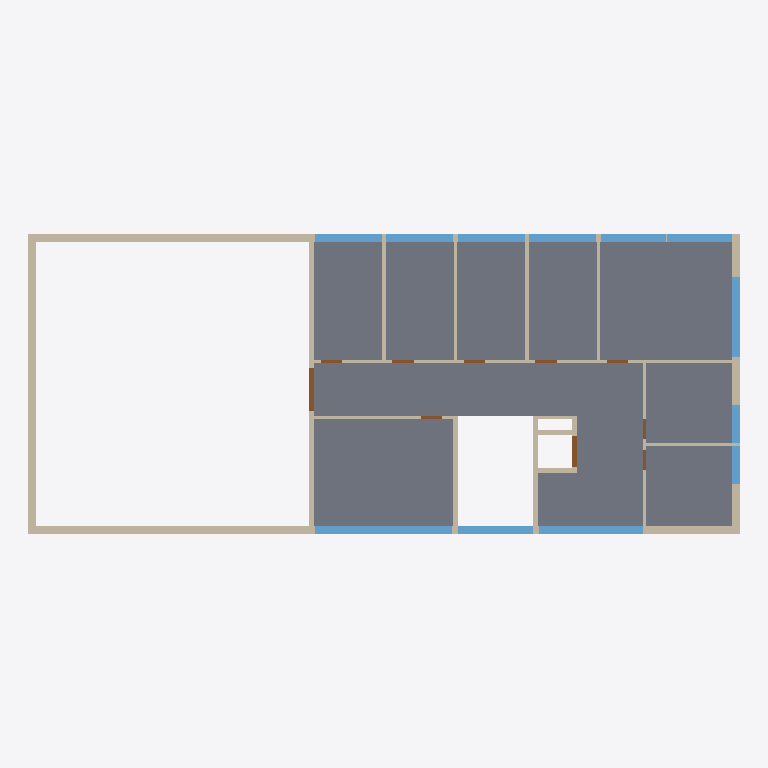
Plan cut of the same IFC building model at storey 'Storey 6.8' (level 6.76 m, cut at 8.16 m), seen from above with north up, elements coloured by IFC class: 21 walls (beige), 12 windows (light blue), 10 doors (brown), 1 slab (grey). Cut surfaces are drawn darker.
Extent 32.8 m × 13.8 m × 14.3 m (x, y, z). Storeys (5): Storey -3.5 at -3.51 m; Storey 0.0 at 0.00 m; Storey 3.4 at 3.38 m; Storey 6.8 at 6.76 m; Storey 9.8 at 9.76 m. Elements (150): 84 IfcWallStandardCase, 34 IfcWindow, 27 IfcDoor, 5 IfcSlab.

HEADER;
FILE_DESCRIPTION(('ViewDefinition [CoordinationView]'),'2;1');
FILE_NAME('IFC_Beispielebäude_201106_abstractBIM.ifc','2021-04-19T09:35:43',('AbstractBIMService'),('AbstractBIM'),'AbstractBIMNormalizer_master5aa11292-buiild275','AbstractBIMNormalizer_master5aa11292-buiild275','');
FILE_SCHEMA(('IFC2X3'));
ENDSEC;
DATA;
#20=IFCPROJECT('1r39W9e5L7WffKJNp56xii',#5,'SIA 4010 Beispielgebäude',$,$,$,$,(#11),#19);
#27=IFCSITE('2SgG$eeF8Hwx4d0aAi40G6',#5,'Site 1',$,$,#26,$,$,.ELEMENT.,$,$,$,$,$);
#32=IFCBUILDING('2SgHl8eF8Hwx4d0aAi40G6',#5,'Neu Gebäude',$,$,#31,$,$,.ELEMENT.,$,$,$);
#37=IFCBUILDINGSTOREY('2SgJDqeF8Hwx4d0aAi40G6',#5,'Storey -3.5',$,$,#36,$,$,.ELEMENT.,-3.5100000000000002);
#827=IFCBUILDINGSTOREY('2ShzKSeF8Hwx4d0aAi40G6',#5,'Storey 0.0',$,$,#826,$,$,.ELEMENT.,0.0);
#2235=IFCBUILDINGSTOREY('2Sla7OeF8Hwx4d0aAi40G6',#5,'Storey 3.4',$,$,#2234,$,$,.ELEMENT.,3.38);
#3490=IFCBUILDINGSTOREY('2Sp216eF8Hwx4d0aAi40G6',#5,'Storey 6.8',$,$,#3489,$,$,.ELEMENT.,6.76);
#4811=IFCBUILDINGSTOREY('2St3lyeF8Hwx4d0aAi40G6',#5,'Storey 9.8',$,$,#4810,$,$,.ELEMENT.,9.76);
#4389=IFCSLAB('2SravAeF8Hwx4d0aAi40G6',#5,'Slab Interior',$,'Slab Interior',#4381,#4388,$,.FLOOR.);
#4266=IFCWALLSTANDARDCASE('2SrCOkeF8Hwx4d0aAi40G6',#5,'Wall Exterior',$,$,#4258,#4265,$);
#4193=IFCWALLSTANDARDCASE('2SqtrkeF8Hwx4d0aAi40G6',#5,'Wall Exterior',$,$,#4185,#4192,$);
#4315=IFCWALLSTANDARDCASE('2SrIEyeF8Hwx4d0aAi40G6',#5,'Wall Exterior',$,$,#4307,#4314,$);
#3886=IFCWALLSTANDARDCASE('2Sq4oEeF8Hwx4d0aAi40G6',#5,'Wall Interior',$,$,#3878,#3885,$);
#4340=IFCWALLSTANDARDCASE('2SrUkoeF8Hwx4d0aAi40G6',#5,'Wall Exterior',$,$,#4332,#4339,$);
#4586=IFCWINDOW('2SsJ6CeF8Hwx4d0aAi40G6',#5,'Window Exterior',$,$,#4580,#4585,$,$,$);
#3761=IFCWALLSTANDARDCASE('2SpkJKeF8Hwx4d0aAi40G6',#5,'Wall Interior',$,$,#3753,#3760,$);
#4605=IFCWINDOW('2SsLSCeF8Hwx4d0aAi40G6',#5,'Window Exterior',$,$,#4599,#4604,$,$,$);
#4681=IFCWINDOW('2SseeUeF8Hwx4d0aAi40G6',#5,'Window Exterior',$,$,#4675,#4680,$,$,$);
#4624=IFCWINDOW('2SsNu8eF8Hwx4d0aAi40G6',#5,'Window Exterior',$,$,#4618,#4623,$,$,$);
#3705=IFCWALLSTANDARDCASE('2Spec0eF8Hwx4d0aAi40G6',#5,'Wall Interior',$,$,#3697,#3704,$);
#4719=IFCWINDOW('2SsjjAeF8Hwx4d0aAi40G6',#5,'Window Exterior',$,$,#4713,#4718,$,$,$);
#4700=IFCWINDOW('2SshLmeF8Hwx4d0aAi40G6',#5,'Window Exterior',$,$,#4694,#4699,$,$,$);
#4757=IFCWINDOW('2SsoMqeF8Hwx4d0aAi40G6',#5,'Window Exterior',$,$,#4751,#4756,$,$,$);
#4738=IFCWINDOW('2Ssm1ceF8Hwx4d0aAi40G6',#5,'Window Exterior',$,$,#4732,#4737,$,$,$);
#4776=IFCWINDOW('2Ss_H0eF8Hwx4d0aAi40G6',#5,'Window Exterior',$,$,#4770,#4775,$,$,$);
#4795=IFCWINDOW('2St15yeF8Hwx4d0aAi40G6',#5,'Window Exterior',$,$,#4789,#4794,$,$,$);
#3862=IFCWALLSTANDARDCASE('2Sq2X4eF8Hwx4d0aAi40G6',#5,'Wall Interior',$,$,#3851,#3861,$);
#4010=IFCWALLSTANDARDCASE('2SqSeyeF8Hwx4d0aAi40G6',#5,'Wall Interior',$,$,#4002,#4009,$);
#4169=IFCWALLSTANDARDCASE('2SqrRgeF8Hwx4d0aAi40G6',#5,'Wall Interior',$,$,#4158,#4168,$);
#3920=IFCWALLSTANDARDCASE('2Sq8NweF8Hwx4d0aAi40G6',#5,'Wall Interior',$,$,#3912,#3919,$);
#3976=IFCWALLSTANDARDCASE('2SqOdceF8Hwx4d0aAi40G6',#5,'Wall Interior',$,$,#3968,#3975,$);
#4036=IFCWALLSTANDARDCASE('2SqUy8eF8Hwx4d0aAi40G6',#5,'Wall Interior',$,$,#4028,#4035,$);
#4643=IFCWINDOW('2SsQEIeF8Hwx4d0aAi40G6',#5,'Window Exterior',$,$,#4637,#4642,$,$,$);
#4662=IFCWINDOW('2SscG8eF8Hwx4d0aAi40G6',#5,'Window Exterior',$,$,#4656,#4661,$,$,$);
#4142=IFCWALLSTANDARDCASE('2Sqp96eF8Hwx4d0aAi40G6',#5,'Wall Interior',$,$,#4134,#4141,$);
#4442=IFCDOOR('2SrhW8eF8Hwx4d0aAi40G6',#5,'Door Interior',$,$,#4436,#4441,$,$,$);
#4060=IFCWALLSTANDARDCASE('2SqXA0eF8Hwx4d0aAi40G6',#5,'Wall Interior',$,$,#4052,#4059,$);
#3729=IFCWALLSTANDARDCASE('2SpgqMeF8Hwx4d0aAi40G6',#5,'Wall Interior',$,$,#3721,#3728,$);
#4110=IFCWALLSTANDARDCASE('2Sqlh4eF8Hwx4d0aAi40G6',#5,'Wall Interior',$,$,#4102,#4109,$);
#3833=IFCWALLSTANDARDCASE('2Sq0EWeF8Hwx4d0aAi40G6',#5,'Wall Interior',$,$,#3825,#3832,$);
#4568=IFCDOOR('2SsGkoeF8Hwx4d0aAi40G6',#5,'Door Interior',$,$,#4562,#4567,$,$,$);
#3944=IFCWALLSTANDARDCASE('2SqAaseF8Hwx4d0aAi40G6',#5,'Wall Interior',$,$,#3936,#3943,$);
#4086=IFCWALLSTANDARDCASE('2SqjEMeF8Hwx4d0aAi40G6',#5,'Wall Interior',$,$,#4076,#4085,$);
#3681=IFCWALLSTANDARDCASE('2SpcBAeF8Hwx4d0aAi40G6',#5,'Wall Interior',$,$,#3670,#3680,$);
#4478=IFCDOOR('2SrwOUeF8Hwx4d0aAi40G6',#5,'Door Interior',$,$,#4472,#4477,$,$,$);
#4514=IFCDOOR('2Sr$xUeF8Hwx4d0aAi40G6',#5,'Door Interior',$,$,#4508,#4513,$,$,$);
#4460=IFCDOOR('2SrtcCeF8Hwx4d0aAi40G6',#5,'Door Interior',$,$,#4454,#4459,$,$,$);
#4496=IFCDOOR('2SrywMeF8Hwx4d0aAi40G6',#5,'Door Interior',$,$,#4490,#4495,$,$,$);
#4532=IFCDOOR('2Ss2LOeF8Hwx4d0aAi40G6',#5,'Door Interior',$,$,#4526,#4531,$,$,$);
#4550=IFCDOOR('2SsEWweF8Hwx4d0aAi40G6',#5,'Door Interior',$,$,#4544,#4549,$,$,$);
#4406=IFCDOOR('2SrdCMeF8Hwx4d0aAi40G6',#5,'Door Interior',$,$,#4400,#4405,$,$,$);
#4424=IFCDOOR('2SrfOqeF8Hwx4d0aAi40G6',#5,'Door Interior',$,$,#4418,#4423,$,$,$);
ENDSEC;
